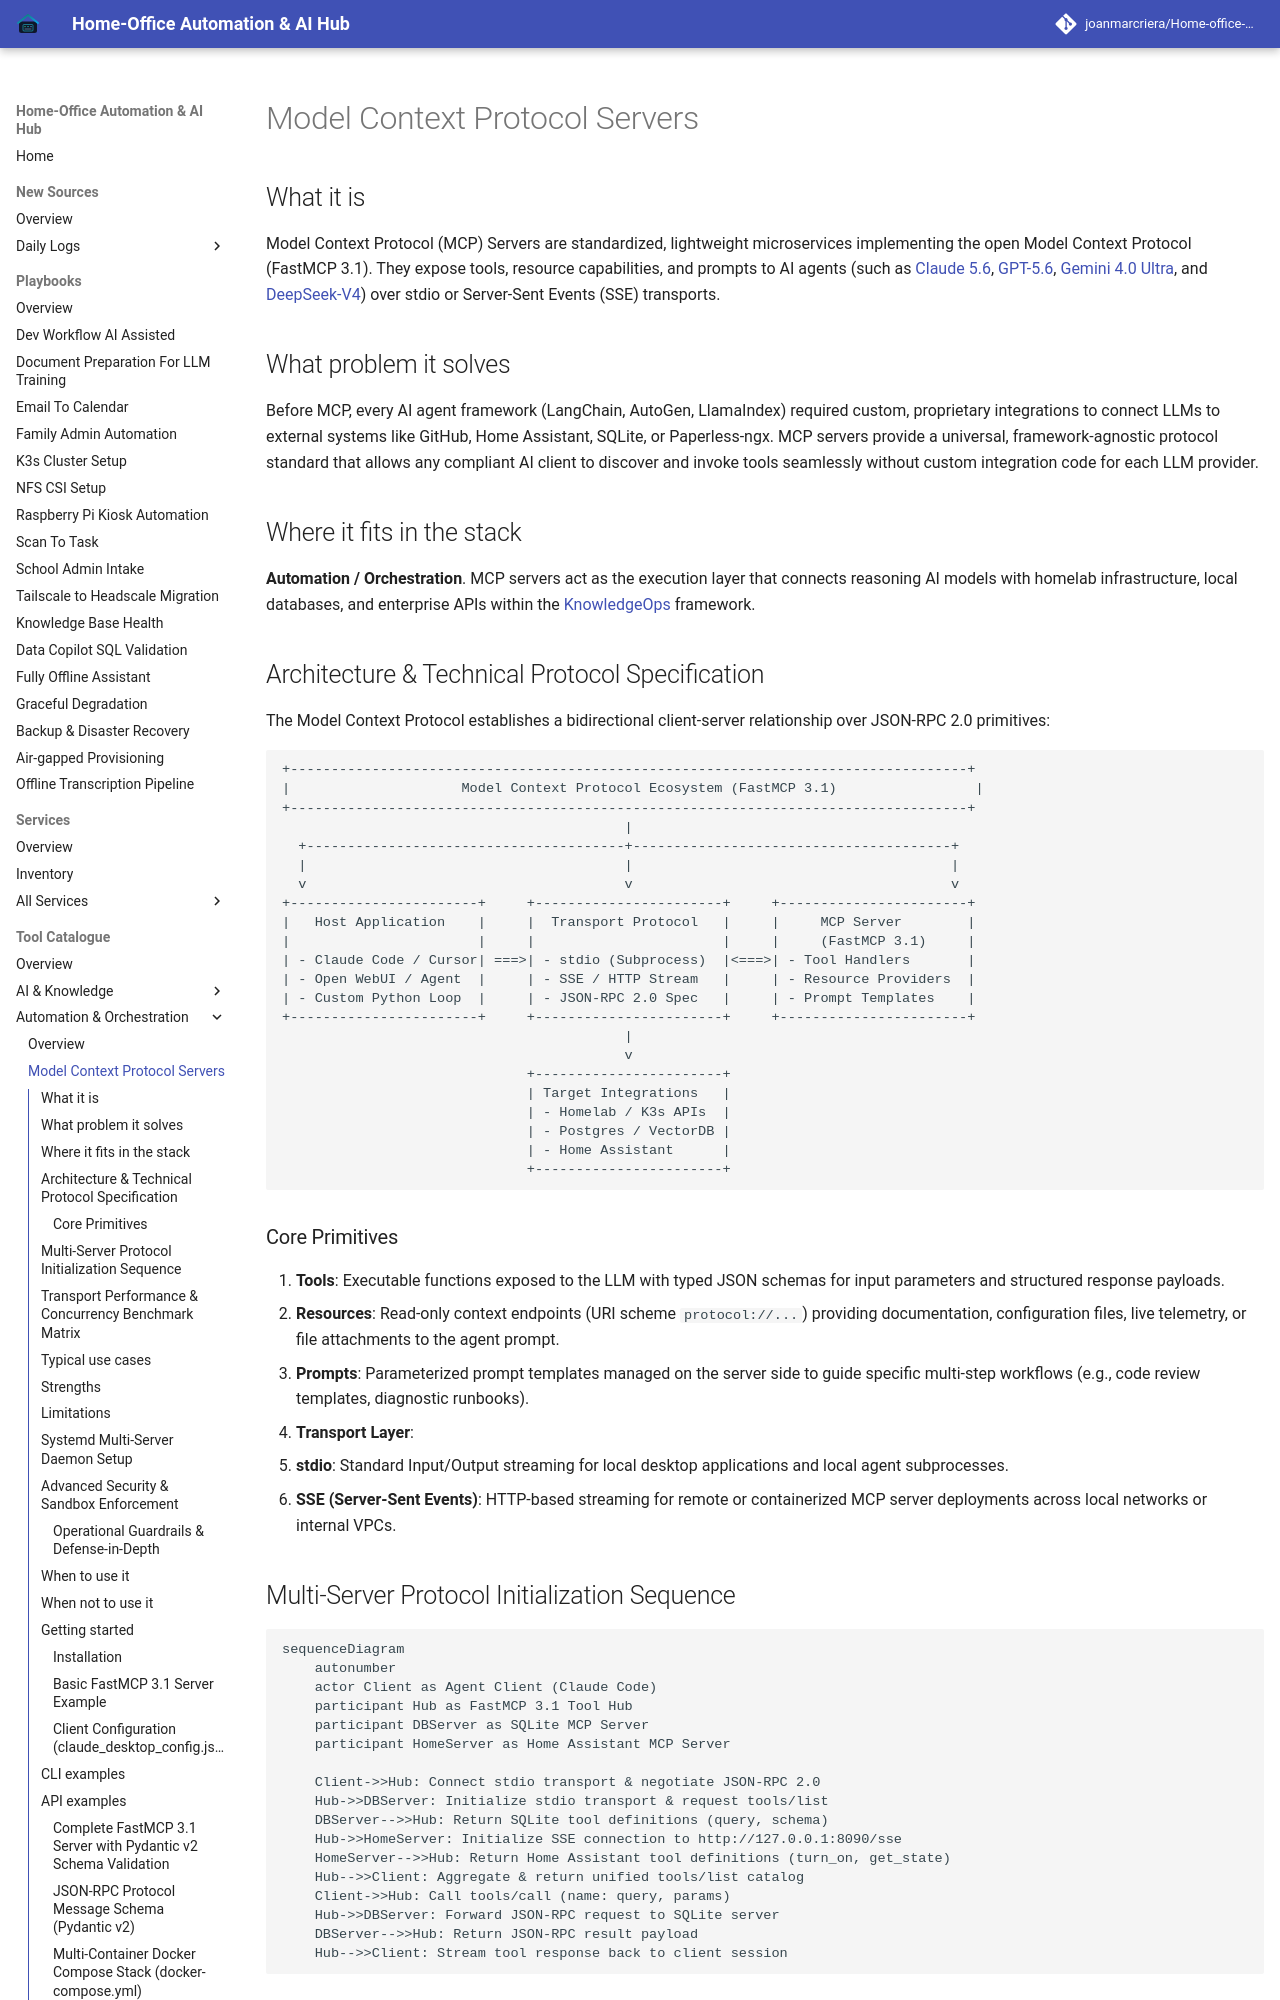

repository: joanmarcriera/Home-office-automations · page: tools/automation_orchestration/mcp-servers/index.html · generator: mkdocs

# Model Context Protocol Servers

## What it is
Model Context Protocol (MCP) Servers are standardized, lightweight microservices implementing the open Model Context Protocol (FastMCP 3.1). They expose tools, resource capabilities, and prompts to AI agents (such as [Claude 5.6](../providers/anthropic.md), [GPT-5.6](../ai_knowledge/openai.md), [Gemini 4.0 Ultra](../ai_knowledge/gemini.md), and [DeepSeek-V4](../ai_knowledge/local_llms.md)) over stdio or Server-Sent Events (SSE) transports.

## What problem it solves
Before MCP, every AI agent framework (LangChain, AutoGen, LlamaIndex) required custom, proprietary integrations to connect LLMs to external systems like GitHub, Home Assistant, SQLite, or Paperless-ngx. MCP servers provide a universal, framework-agnostic protocol standard that allows any compliant AI client to discover and invoke tools seamlessly without custom integration code for each LLM provider.

## Where it fits in the stack
**Automation / Orchestration**. MCP servers act as the execution layer that connects reasoning AI models with homelab infrastructure, local databases, and enterprise APIs within the [KnowledgeOps](../../architecture/multi_agent_knowledgeops.md) framework.

## Architecture & Technical Protocol Specification
The Model Context Protocol establishes a bidirectional client-server relationship over JSON-RPC 2.0 primitives:

```
+-----------------------------------------------------------------------------------+
|                     Model Context Protocol Ecosystem (FastMCP 3.1)                 |
+-----------------------------------------------------------------------------------+
                                          |
  +---------------------------------------+---------------------------------------+
  |                                       |                                       |
  v                                       v                                       v
+-----------------------+     +-----------------------+     +-----------------------+
|   Host Application    |     |  Transport Protocol   |     |     MCP Server        |
|                       |     |                       |     |     (FastMCP 3.1)     |
| - Claude Code / Cursor| ===>| - stdio (Subprocess)  |<===>| - Tool Handlers       |
| - Open WebUI / Agent  |     | - SSE / HTTP Stream   |     | - Resource Providers  |
| - Custom Python Loop  |     | - JSON-RPC 2.0 Spec   |     | - Prompt Templates    |
+-----------------------+     +-----------------------+     +-----------------------+
                                          |
                                          v
                              +-----------------------+
                              | Target Integrations   |
                              | - Homelab / K3s APIs  |
                              | - Postgres / VectorDB |
                              | - Home Assistant      |
                              +-----------------------+
```
